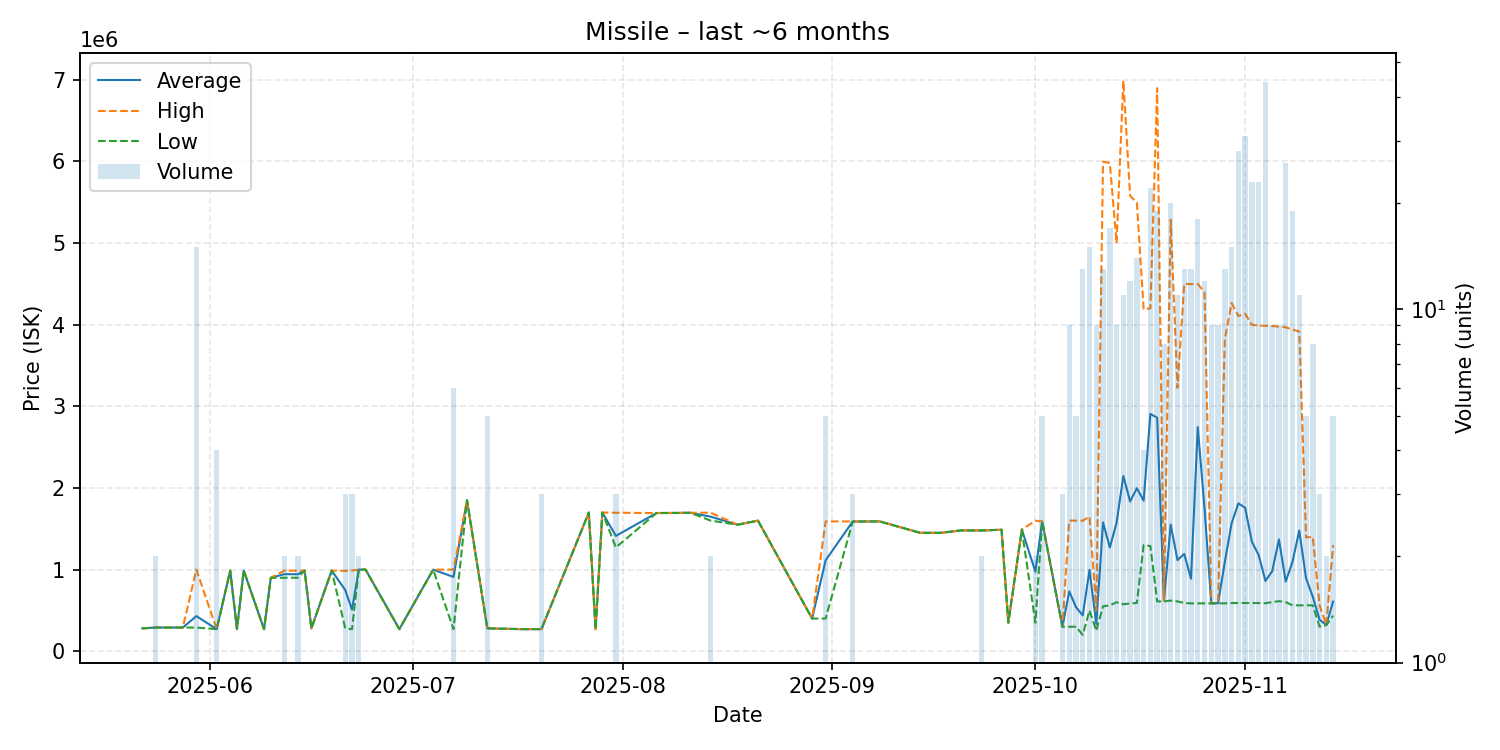

The table this chart was drawn from, first rows:
date, average, highest, lowest, order_count, volume
2025-05-22, 280200, 280200, 280200, 1, 1
2025-05-24, 290000, 290000, 290000, 1, 2
2025-05-28, 290100, 290100, 290100, 1, 1
2025-05-30, 430120, 1000000, 290000, 6, 15
2025-06-02, 270000, 270000, 270000, 1, 4
2025-06-04, 988000, 988000, 988000, 1, 1
2025-06-05, 271000, 271000, 271000, 1, 1
2025-06-06, 988000, 988000, 988000, 1, 1
2025-06-09, 270200, 270200, 270200, 1, 1
2025-06-10, 899000, 899000, 899000, 1, 1
2025-06-12, 943900, 987800, 900000, 2, 2
2025-06-14, 943000, 986000, 900000, 2, 2
2025-06-15, 987800, 987800, 987800, 1, 1
2025-06-16, 280000, 280000, 280000, 1, 1
2025-06-19, 987700, 987700, 987700, 1, 1
2025-06-21, 749233, 983850, 280000, 3, 3
2025-06-22, 509767, 988700, 270300, 3, 3
2025-06-23, 999950, 1000000, 999900, 2, 2
2025-06-24, 1000000, 1000000, 1000000, 1, 1
2025-06-29, 270400, 270400, 270400, 1, 1
2025-07-04, 999500, 999500, 999500, 1, 1
2025-07-07, 910067, 1000000, 270500, 5, 6
2025-07-09, 1849000, 1849000, 1849000, 1, 1
2025-07-12, 280000, 280000, 280000, 2, 5
2025-07-17, 270600, 270600, 270600, 1, 1
2025-07-20, 270800, 270800, 270800, 1, 3
2025-07-27, 1699000, 1699000, 1699000, 1, 1
2025-07-28, 270800, 270800, 270800, 1, 1
2025-07-29, 1699000, 1699000, 1699000, 1, 1
2025-07-31, 1412667, 1696000, 1271000, 3, 3
2025-08-06, 1693000, 1693000, 1693000, 1, 1
2025-08-09, 1694000, 1694000, 1694000, 1, 1
2025-08-11, 1696000, 1696000, 1696000, 1, 1
2025-08-14, 1648500, 1697000, 1600000, 2, 2
2025-08-18, 1550000, 1550000, 1550000, 1, 1
2025-08-21, 1600000, 1600000, 1600000, 1, 1
2025-08-29, 400300, 400300, 400300, 1, 1
2025-08-31, 1113680, 1590000, 400200, 4, 5
2025-09-04, 1589333, 1590000, 1588000, 3, 3
2025-09-07, 1590000, 1590000, 1590000, 1, 1
2025-09-08, 1590000, 1590000, 1590000, 1, 1
2025-09-14, 1450000, 1450000, 1450000, 1, 1
2025-09-17, 1450000, 1450000, 1450000, 1, 1
2025-09-20, 1480000, 1480000, 1480000, 1, 1
2025-09-23, 1479500, 1480000, 1479000, 2, 2
2025-09-26, 1488000, 1488000, 1488000, 1, 1
2025-09-27, 350000, 350000, 350000, 1, 1
2025-09-29, 1490000, 1490000, 1490000, 1, 1
2025-10-01, 974000, 1598000, 350000, 2, 2
2025-10-02, 1590000, 1590000, 1590000, 1, 5
2025-10-05, 300200, 300200, 300200, 1, 3
2025-10-06, 733300, 1600000, 300100, 7, 9
2025-10-07, 540100, 1600000, 300100, 5, 5
2025-10-08, 439108, 1599000, 200300, 11, 13
2025-10-09, 996387, 1649000, 500300, 15, 15
2025-10-10, 333389, 500000, 250100, 8, 9
2025-10-11, 1578000, 5998000, 551000, 13, 13
2025-10-12, 1270765, 5981000, 561000, 16, 17
2025-10-13, 1573222, 4999500, 600000, 8, 9
2025-10-14, 2146636, 6989000, 575000, 11, 11
... 31 more rows
